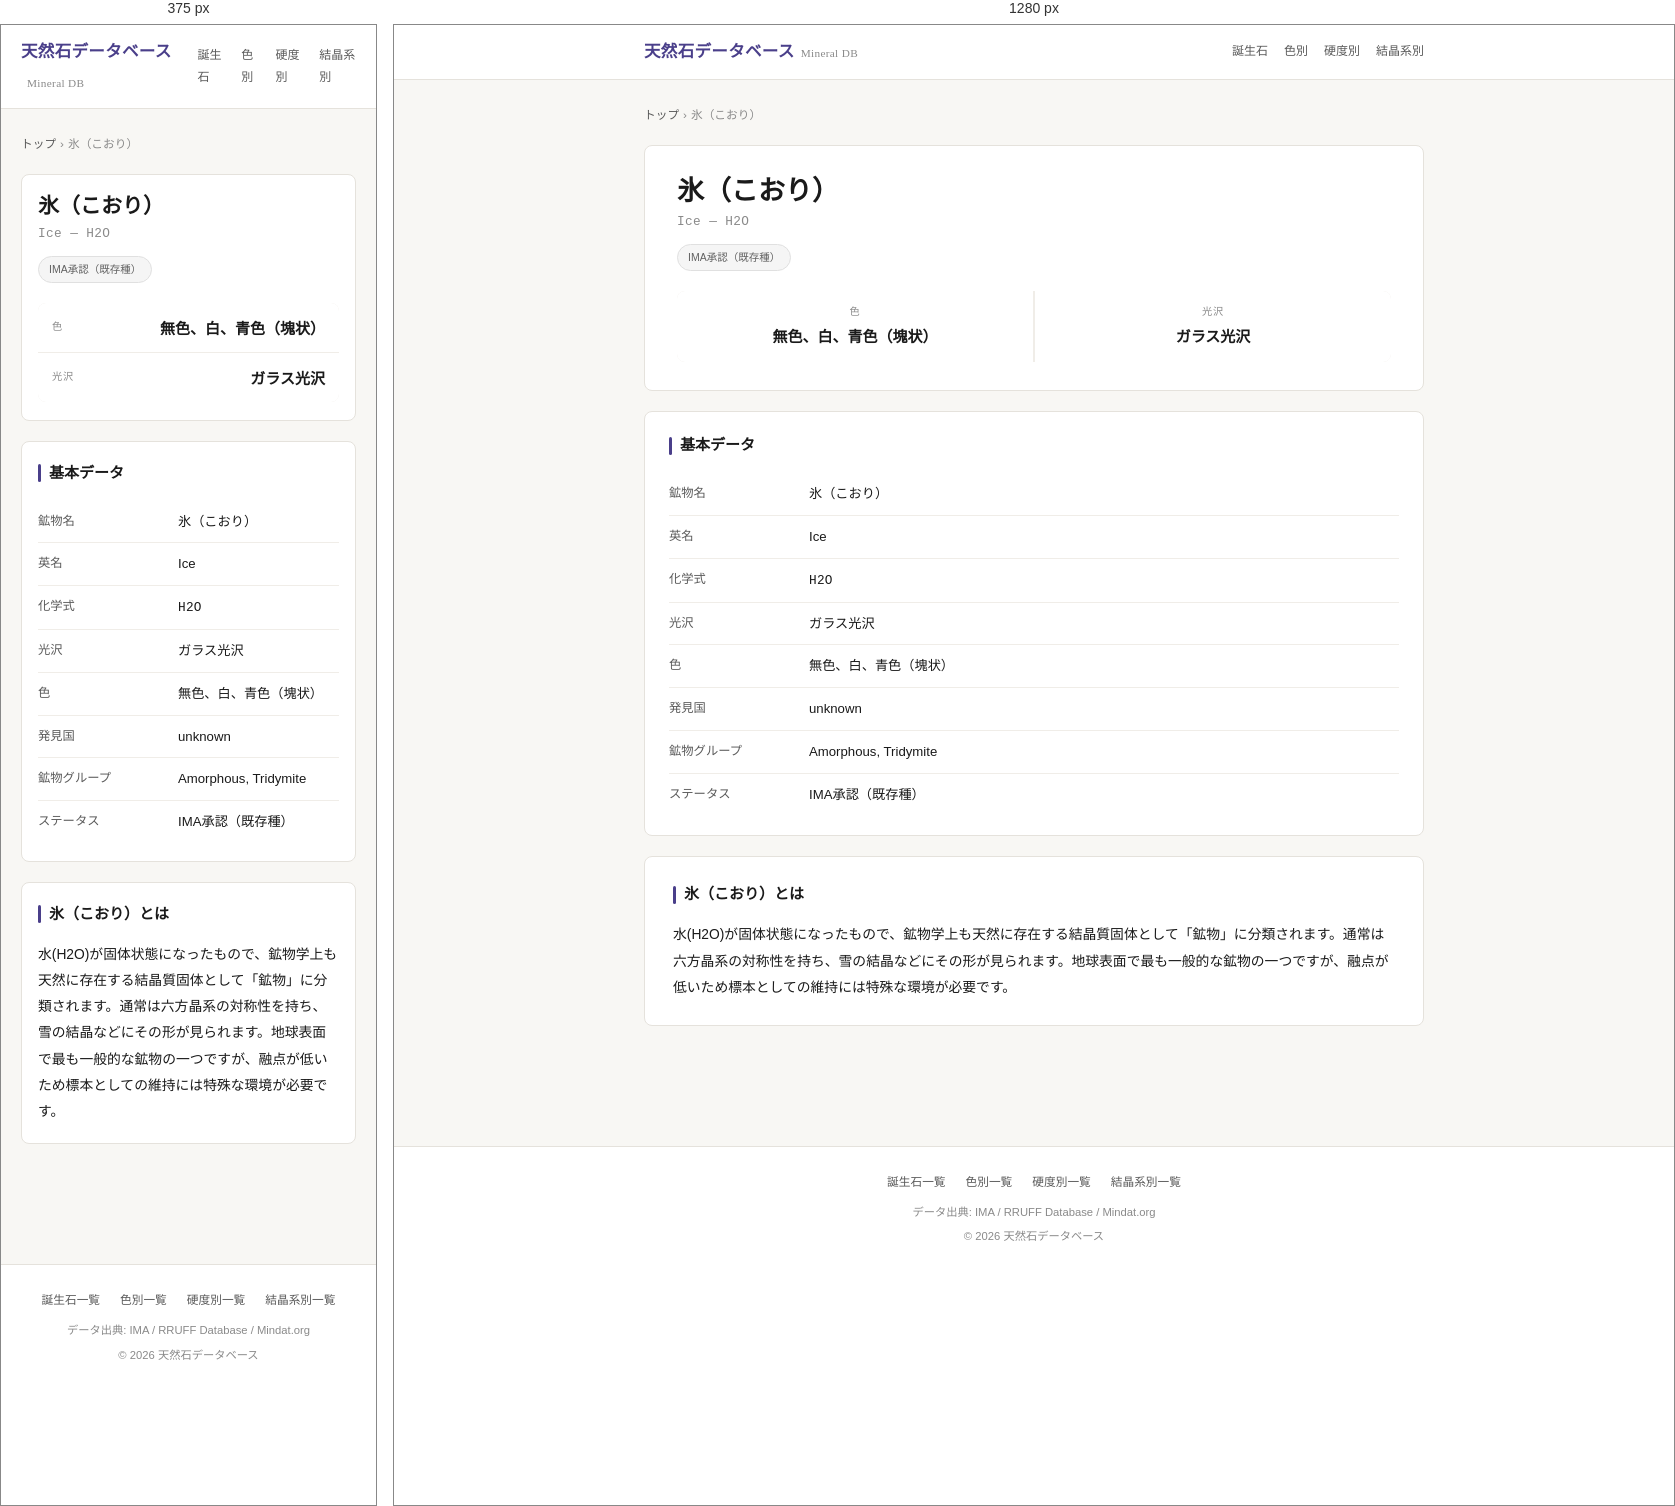
Rendered at 375 px and 1280 px, left to right.

<!-- file: index.html -->
<!DOCTYPE html>
<html lang="ja">
<head>
<meta charset="UTF-8">
<meta name="viewport" content="width=device-width,initial-scale=1.0">
<title>鉱物としての氷（Ice）の性質と結晶構造 | 天然石データベース</title>
<meta name="description" content="水が結晶化した「鉱物」としての氷を解説。六方晶系の結晶構造や、天然の固体としての科学的側面を紹介します。">
<link rel="preconnect" href="https://fonts.googleapis.com"><link href="https://fonts.googleapis.com/css2?family=Noto+Sans+JP:wght@400;500;700&family=Noto+Serif+JP:wght@500;700&family=Source+Code+Pro:wght@400;500&display=swap" rel="stylesheet">
<link rel="stylesheet" href="../../css/style.css">
</head>
<body>
<header class="hd"><div class="hd-in">
<a href="../../" class="logo">天然石データベース<small>Mineral DB</small></a>
<nav class="nav">
<a href="../../birthstone/">誕生石</a>
<a href="../../color/">色別</a>
<a href="../../hardness/">硬度別</a>
<a href="../../crystal/">結晶系別</a>
</nav>
</div></header>
<main>
<nav class="bc"><a href="../../">トップ</a><span>›</span>氷（こおり）</nav>
<section class="hero">
<h1 class="nm-ja">氷（こおり）</h1>
<div class="nm-en">Ice — H2O</div>
<div class="badges">
<span class="bg bg-im">IMA承認（既存種）</span>
</div>
<div class="qs">
<div class="qs-i"><div class="qs-l">色</div><div class="qs-v">無色、白、青色（塊状）</div></div>
<div class="qs-i"><div class="qs-l">光沢</div><div class="qs-v">ガラス光沢</div></div>
</div>
</section>
<section class="sec"><h2 class="sec-t">基本データ</h2>
<table class="dt">
<tr><th>鉱物名</th><td>氷（こおり）</td></tr>
<tr><th>英名</th><td>Ice</td></tr>
<tr><th>化学式</th><td><span class="fm">H2O</span></td></tr>
<tr><th>光沢</th><td>ガラス光沢</td></tr>
<tr><th>色</th><td>無色、白、青色（塊状）</td></tr>
<tr><th>発見国</th><td>unknown</td></tr>
<tr><th>鉱物グループ</th><td>Amorphous, Tridymite</td></tr>
<tr><th>ステータス</th><td>IMA承認（既存種）</td></tr>
</table></section>
<section class="desc"><h2 class="sec-t">氷（こおり）とは</h2>
<p>水(H2O)が固体状態になったもので、鉱物学上も天然に存在する結晶質固体として「鉱物」に分類されます。通常は六方晶系の対称性を持ち、雪の結晶などにその形が見られます。地球表面で最も一般的な鉱物の一つですが、融点が低いため標本としての維持には特殊な環境が必要です。</p></section>
</main>
<footer class="ft"><div class="ft-in">
<div class="ft-lk">
<a href="../../birthstone/">誕生石一覧</a>
<a href="../../color/">色別一覧</a>
<a href="../../hardness/">硬度別一覧</a>
<a href="../../crystal/">結晶系別一覧</a>
</div>
<div>データ出典: IMA / RRUFF Database / Mindat.org</div>
<div style="margin-top:4px">© 2026 天然石データベース</div>
</div></footer>
</body></html>


/* @media block from style.css */
@media(max-width:600px){
  .nm-ja{font-size:1.4rem}
  .qs{flex-direction:column;gap:1px}
  .qs-i{padding:10px 14px;text-align:left;display:flex;justify-content:space-between;align-items:center}
  .pw-g{grid-template-columns:1fr}
  .hero,.sec,.desc,.pw,.rel{padding:18px 16px}
  .idx-grid{grid-template-columns:1fr}
}